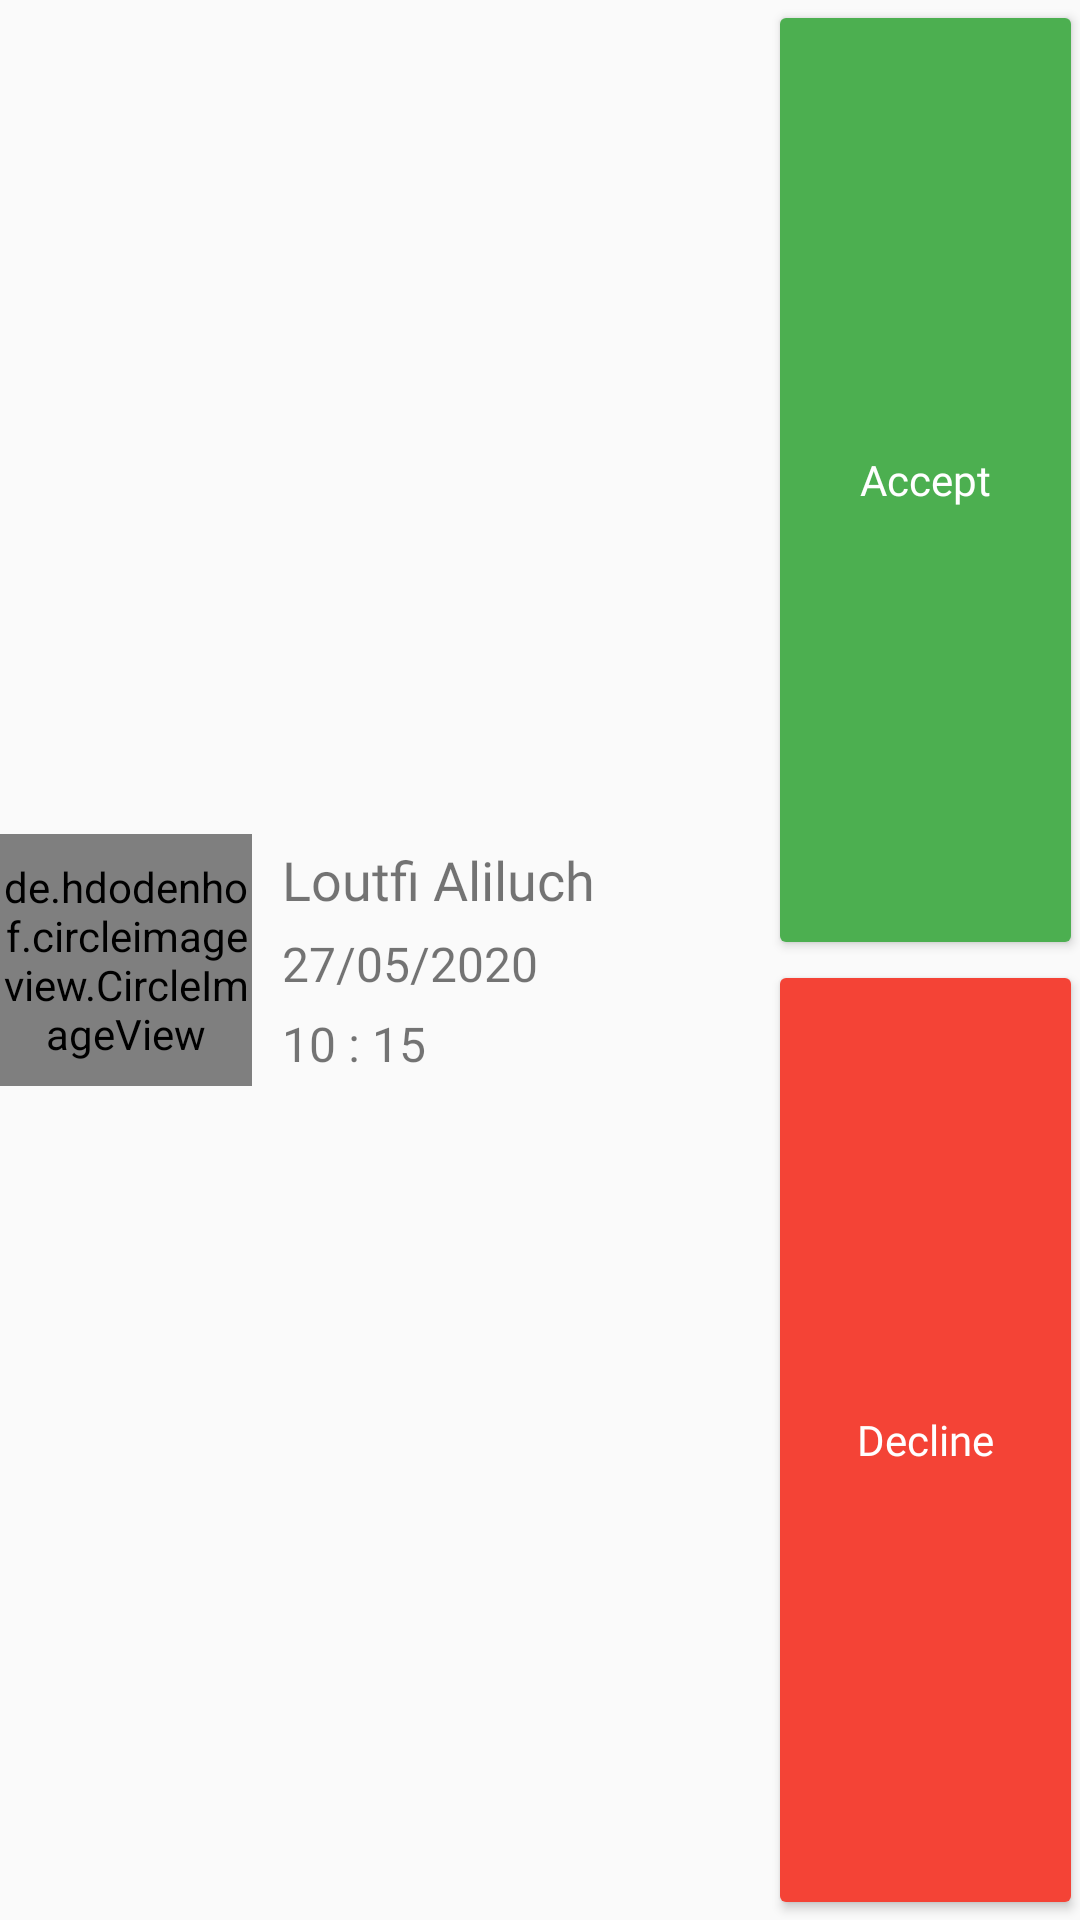

Produce the Android XML layout that renders to this screen, including the resource entries it uses.
<!-- AndroidManifest.xml: application theme AppTheme -->
<!-- res/layout/onhold_appointment_row.xml -->
<?xml version="1.0" encoding="utf-8"?>
<LinearLayout xmlns:android="http://schemas.android.com/apk/res/android"
    android:layout_width="match_parent"
    android:layout_height="wrap_content">

    <de.hdodenhof.circleimageview.CircleImageView
        xmlns:app="http://schemas.android.com/apk/res-auto"
        android:id="@+id/profile_image"
        android:layout_width="84dp"
        android:layout_height="84dp"
        android:layout_gravity="center"
        app:civ_border_width="2dp"
        android:layout_marginRight="10dp"
        app:civ_border_color="#FFF"
        android:src="@drawable/aliluchloutfi"/>

    <LinearLayout
        android:layout_width="162dp"
        android:layout_height="wrap_content"
        android:layout_gravity="center"
        android:orientation="vertical">

        <TextView
            android:id="@+id/fullName"
            android:layout_width="match_parent"
            android:layout_height="wrap_content"
            android:layout_marginBottom="5dp"
            android:fontFamily="@font/josefin"
            android:text="Loutfi Aliluch"
            android:textSize="18sp" />

        <TextView
            android:id="@+id/day"
            android:layout_width="match_parent"
            android:layout_height="wrap_content"
            android:layout_marginBottom="5dp"
            android:fontFamily="@font/josefin"
            android:text="27/05/2020"
            android:textSize="16sp" />

        <TextView
            android:id="@+id/time"
            android:layout_width="match_parent"
            android:layout_height="wrap_content"
            android:fontFamily="@font/josefin"
            android:text="10 : 15"
            android:textSize="16sp" />

    </LinearLayout>

    <LinearLayout
        android:layout_width="match_parent"
        android:layout_height="match_parent"
        android:orientation="vertical">

        <Button
            android:id="@+id/acceptButton"
            android:layout_width="105dp"
            android:layout_height="wrap_content"
            android:layout_weight="1"
            android:fontFamily="@font/josefin"
            android:backgroundTint="@color/colorPrimaryDark"
            android:drawableLeft="@drawable/ic_check"
            android:text="Accept"
            android:textAllCaps="false"
            android:textColor="#FFF" />

        <Button
            android:id="@+id/declineButton"
            android:layout_width="105dp"
            android:layout_height="wrap_content"
            android:layout_weight="1"
            android:backgroundTint="#f44336"
            android:fontFamily="@font/josefin"
            android:drawableLeft="@drawable/ic_close"
            android:text="Decline"
            android:textAllCaps="false"
            android:textColor="#FFF" />
    </LinearLayout>


</LinearLayout>
<!-- resources referenced by this layout -->
<resources>
  <color name="colorPrimaryDark">#4CAF50</color>
  <style name="AppTheme" parent="Theme.AppCompat.Light.DarkActionBar">
          
          <item name="colorPrimary">@color/colorPrimary</item>
          <item name="colorPrimaryDark">@color/colorPrimaryDark</item>
          <item name="colorAccent">@color/colorAccent</item>
          <item name="android:windowTranslucentStatus">true</item>
          <item name="fontFamily">@font/josefin</item>
      </style>
  <color name="colorPrimary">#8BC34A</color>
  <color name="colorAccent">#528E0D</color>
</resources>
